Image classification data set "dataset" (zergar5/neural_network_1 on GitHub). Class labels (3): galaxies, nebulae, planets.

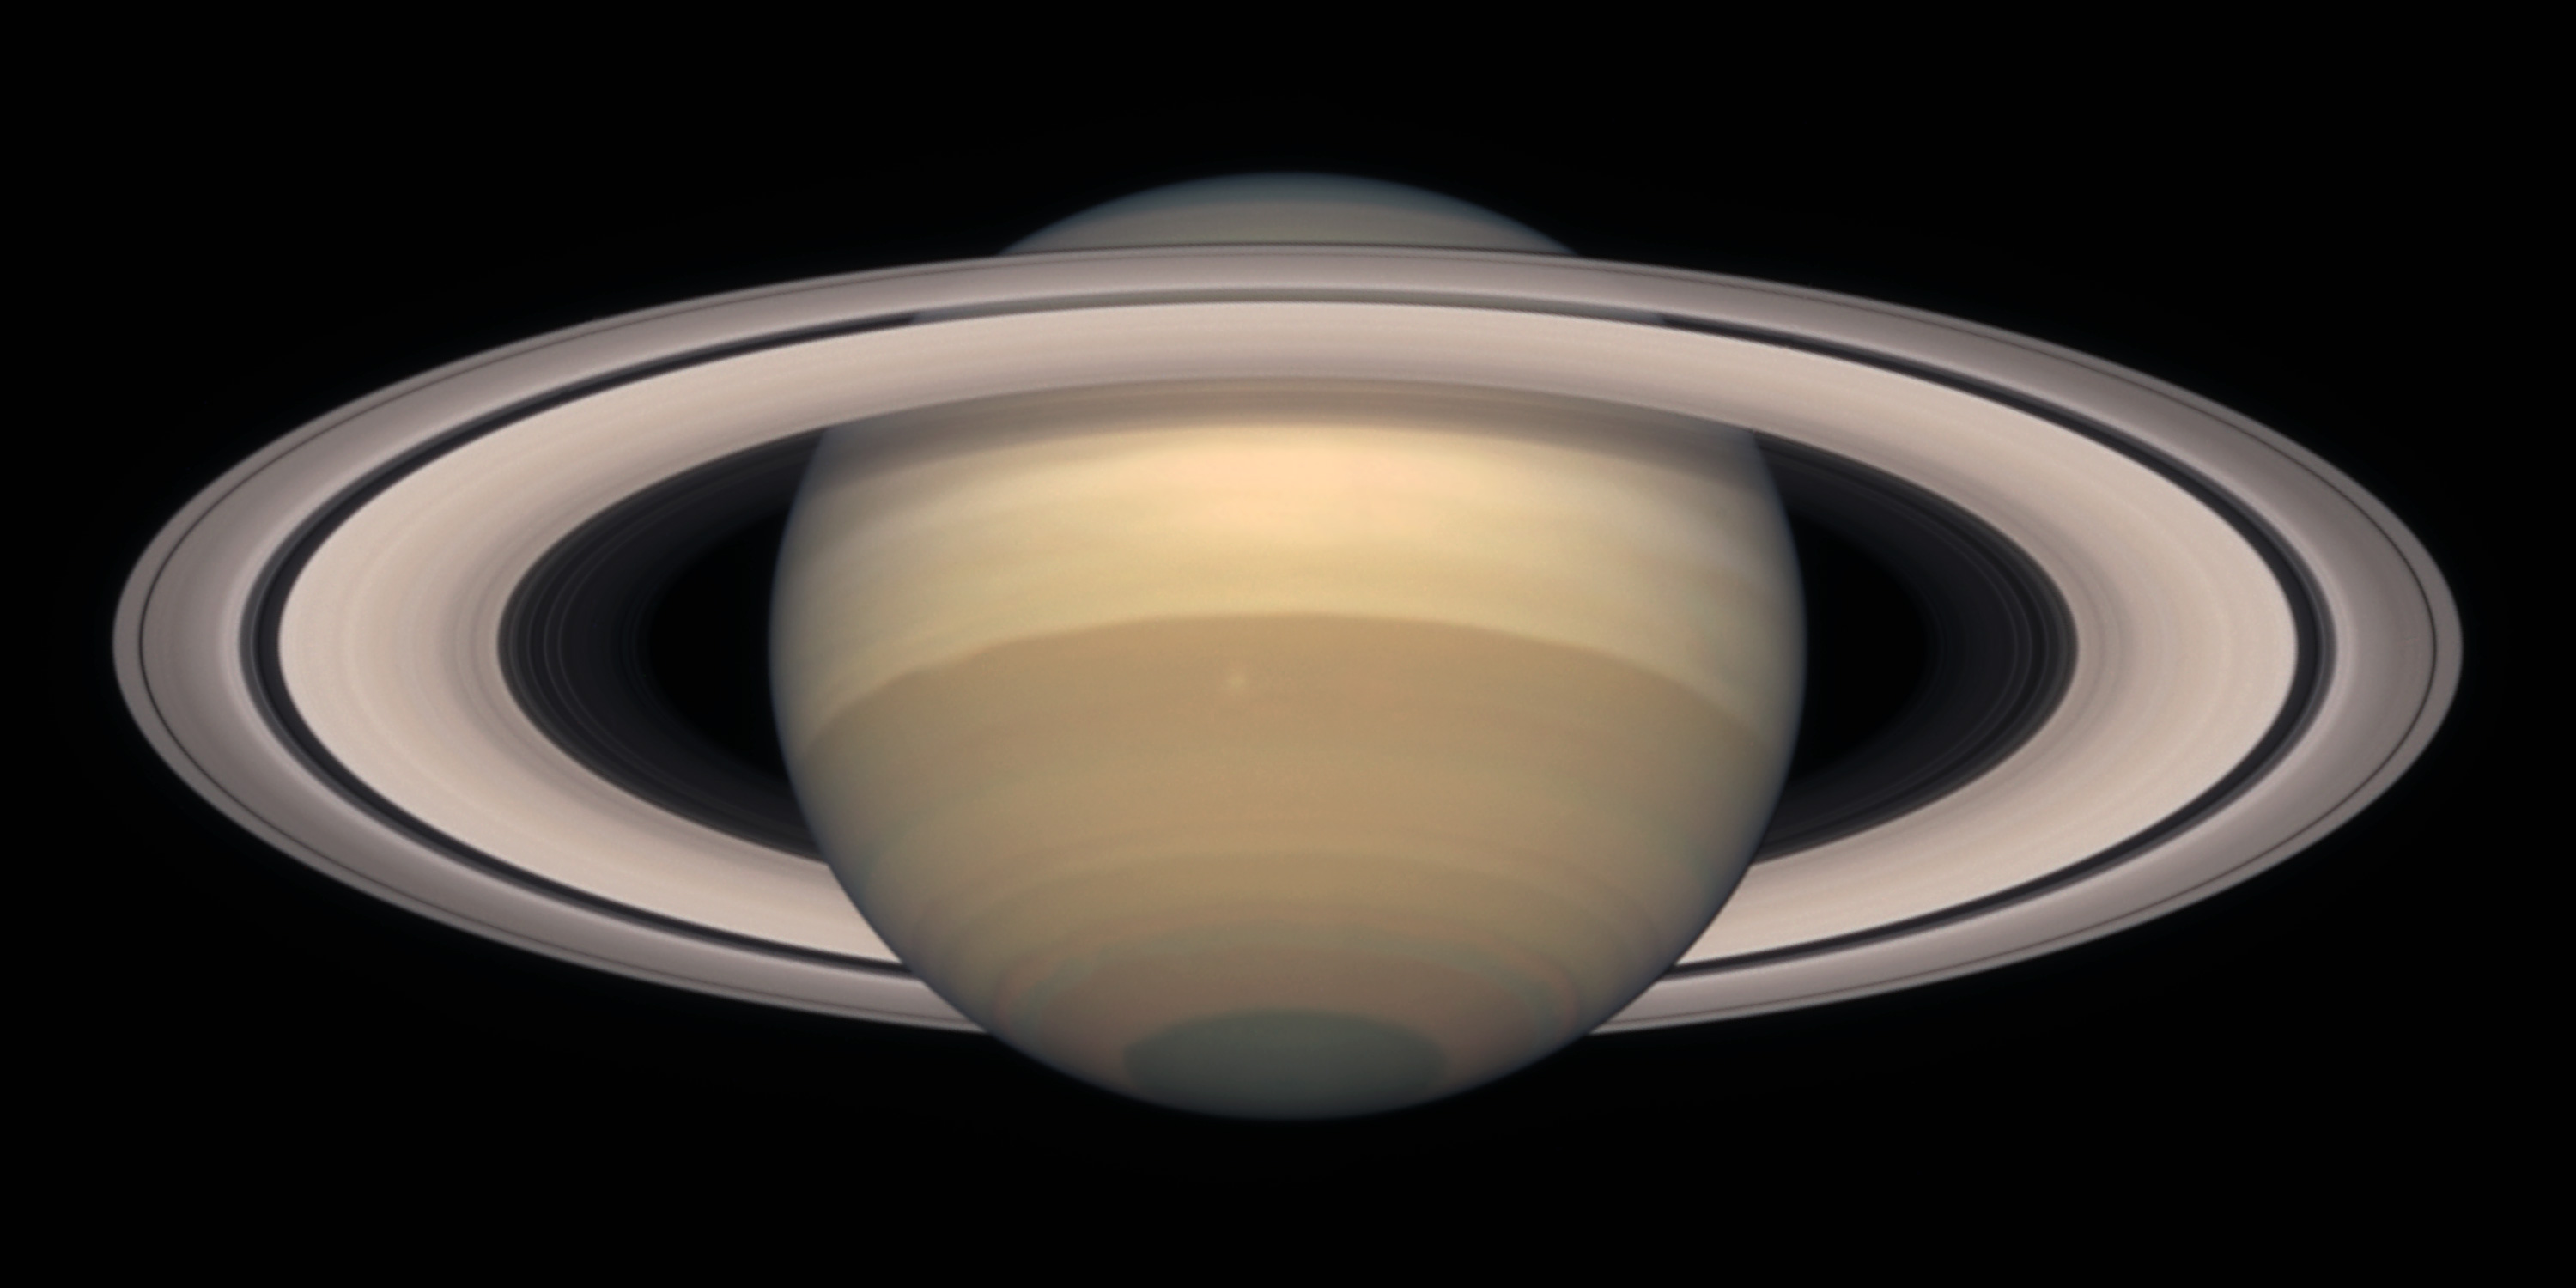
Label: planets

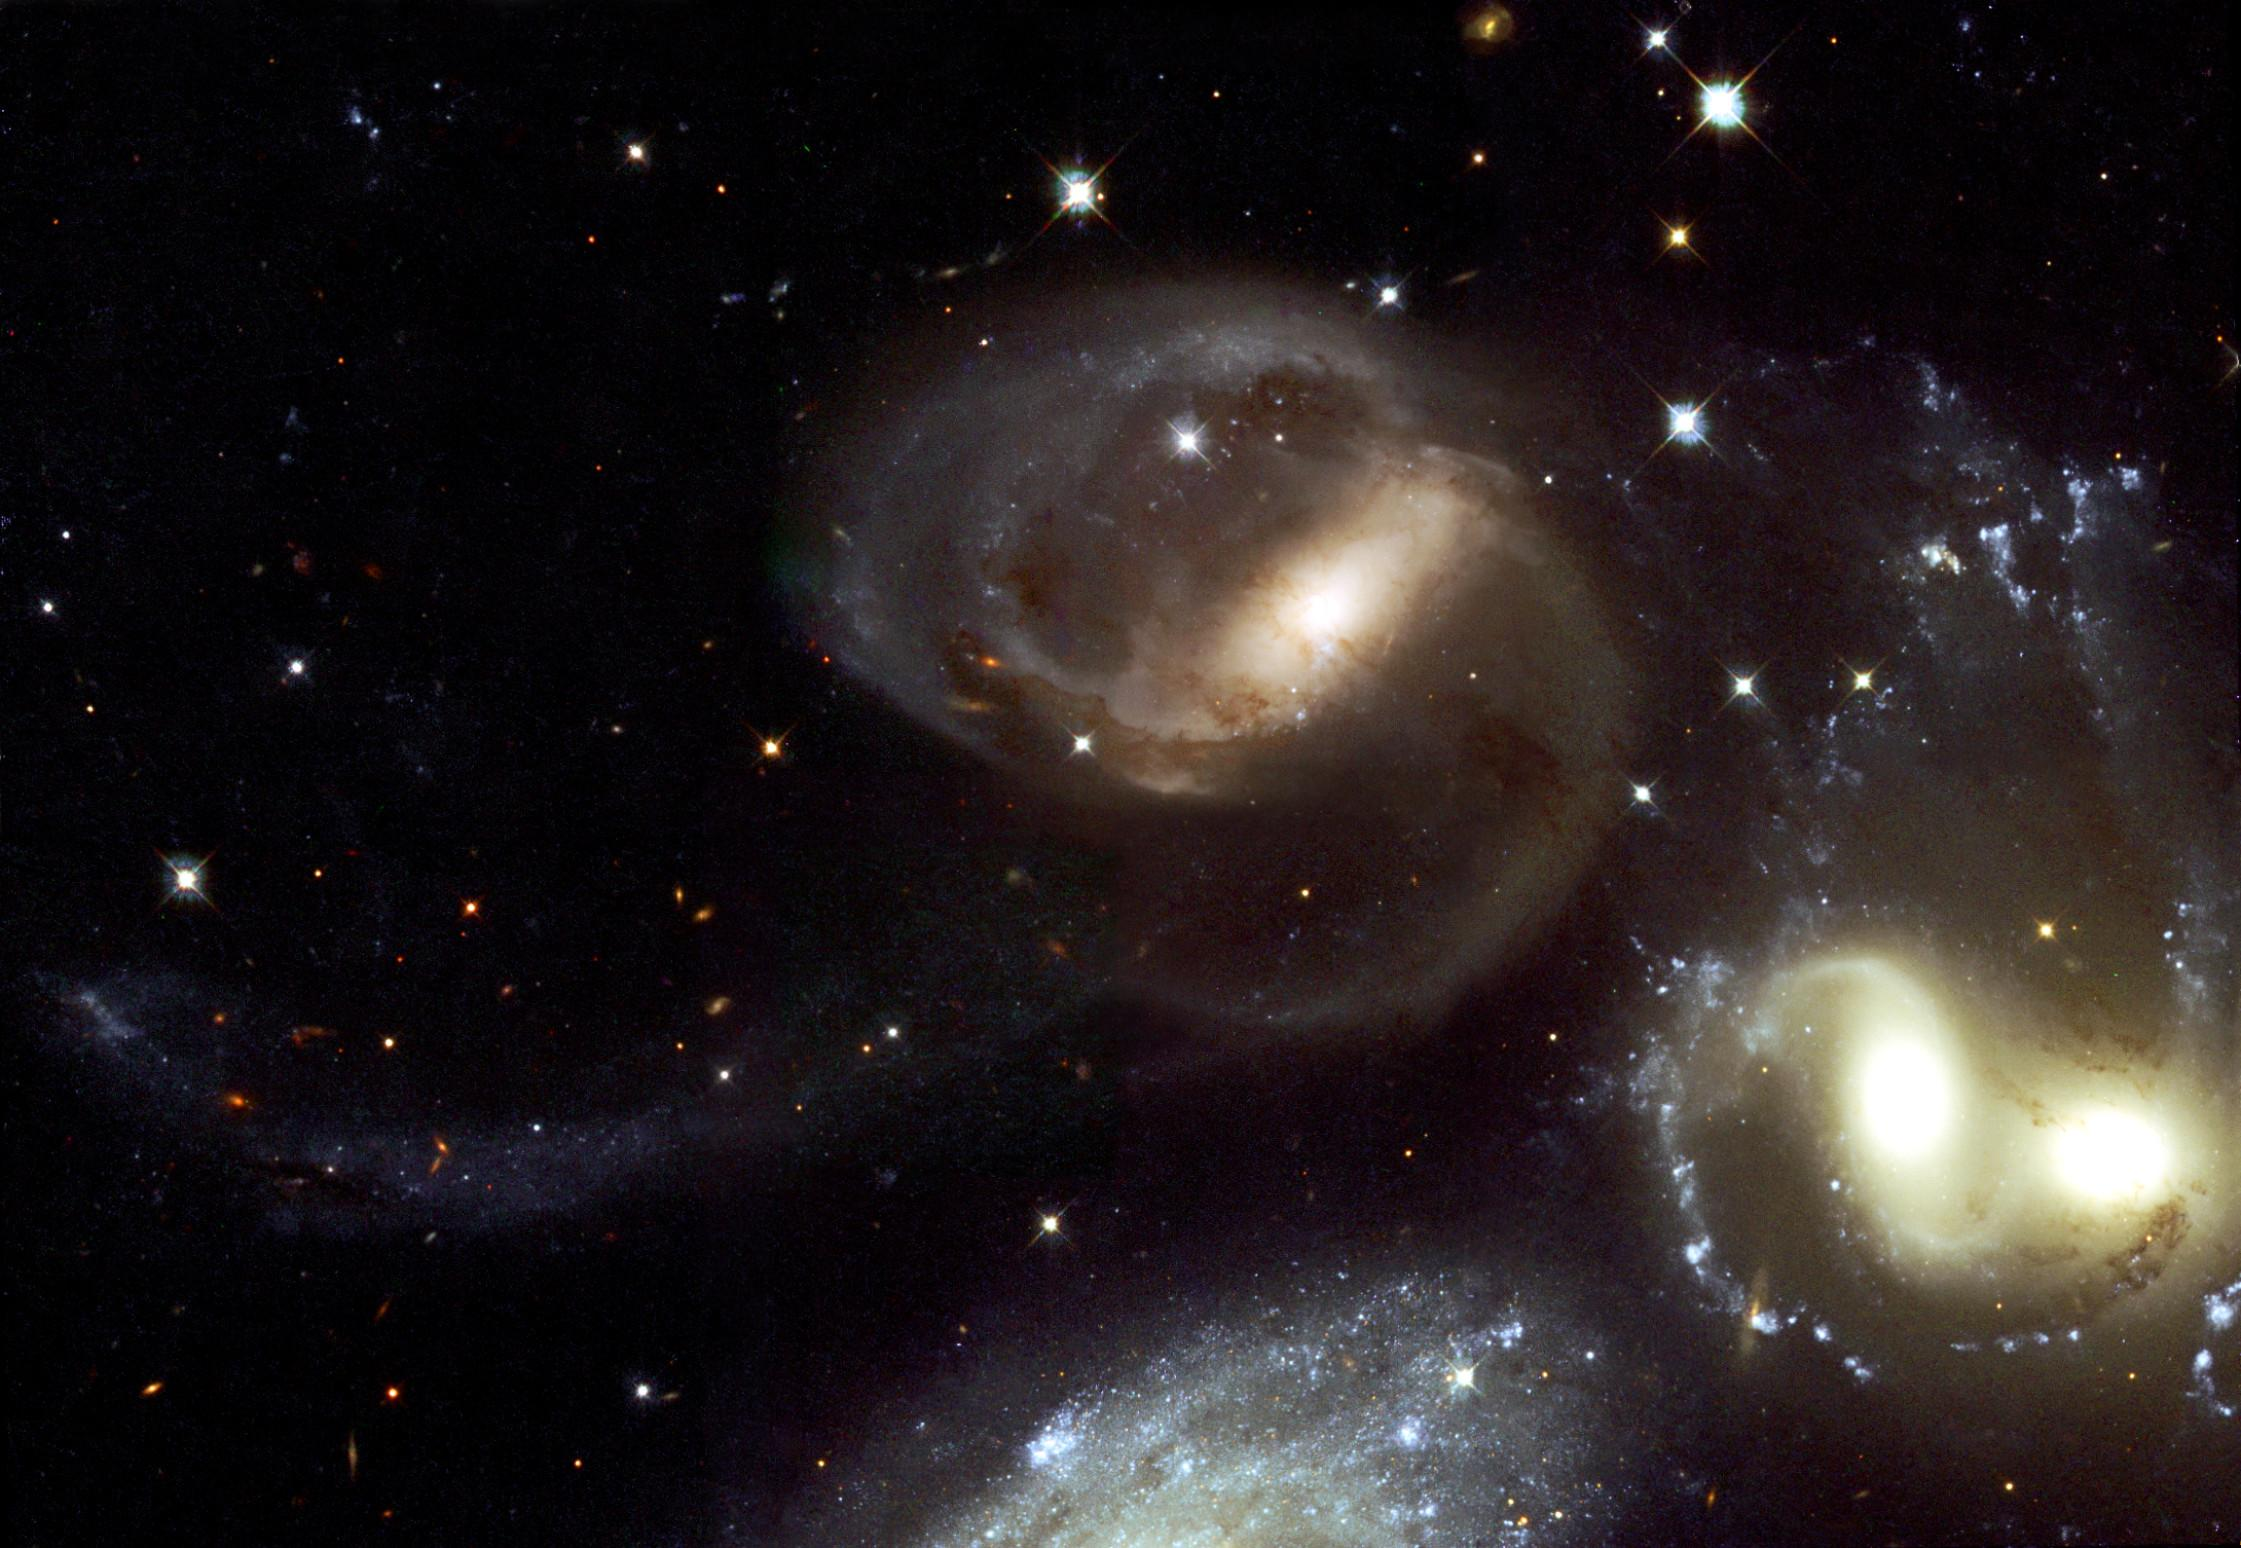
Label: galaxies

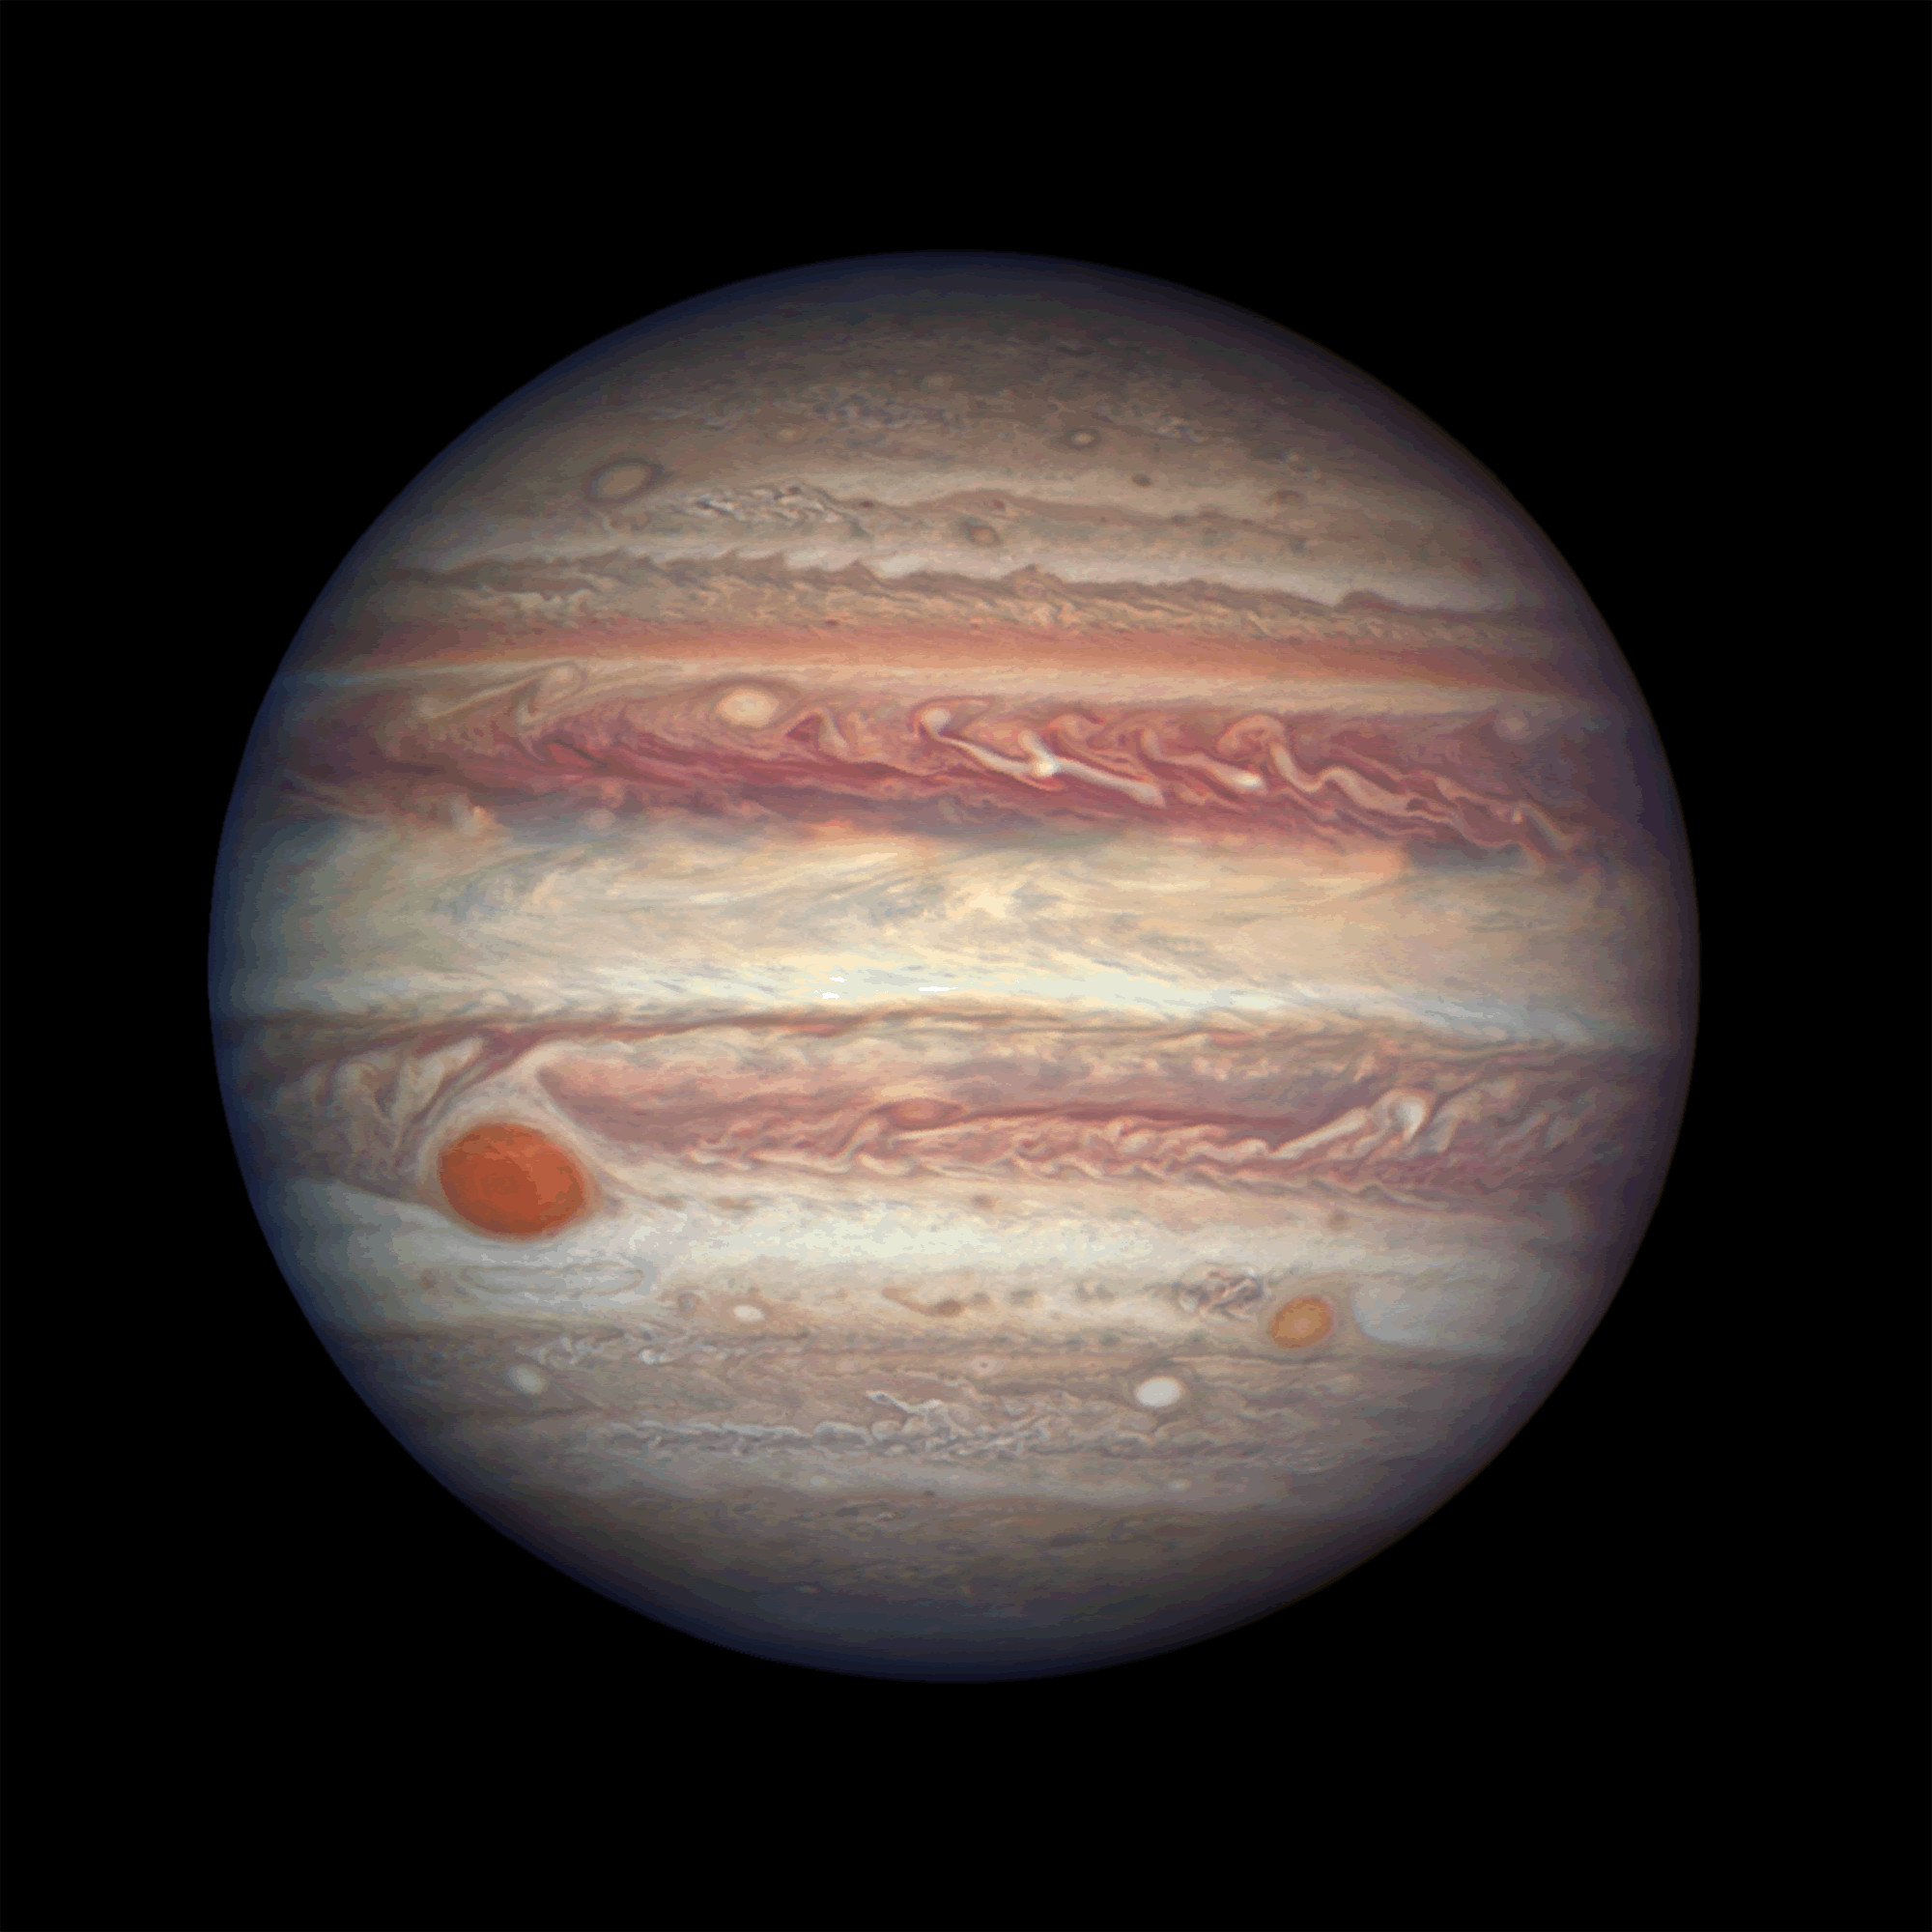
Label: planets

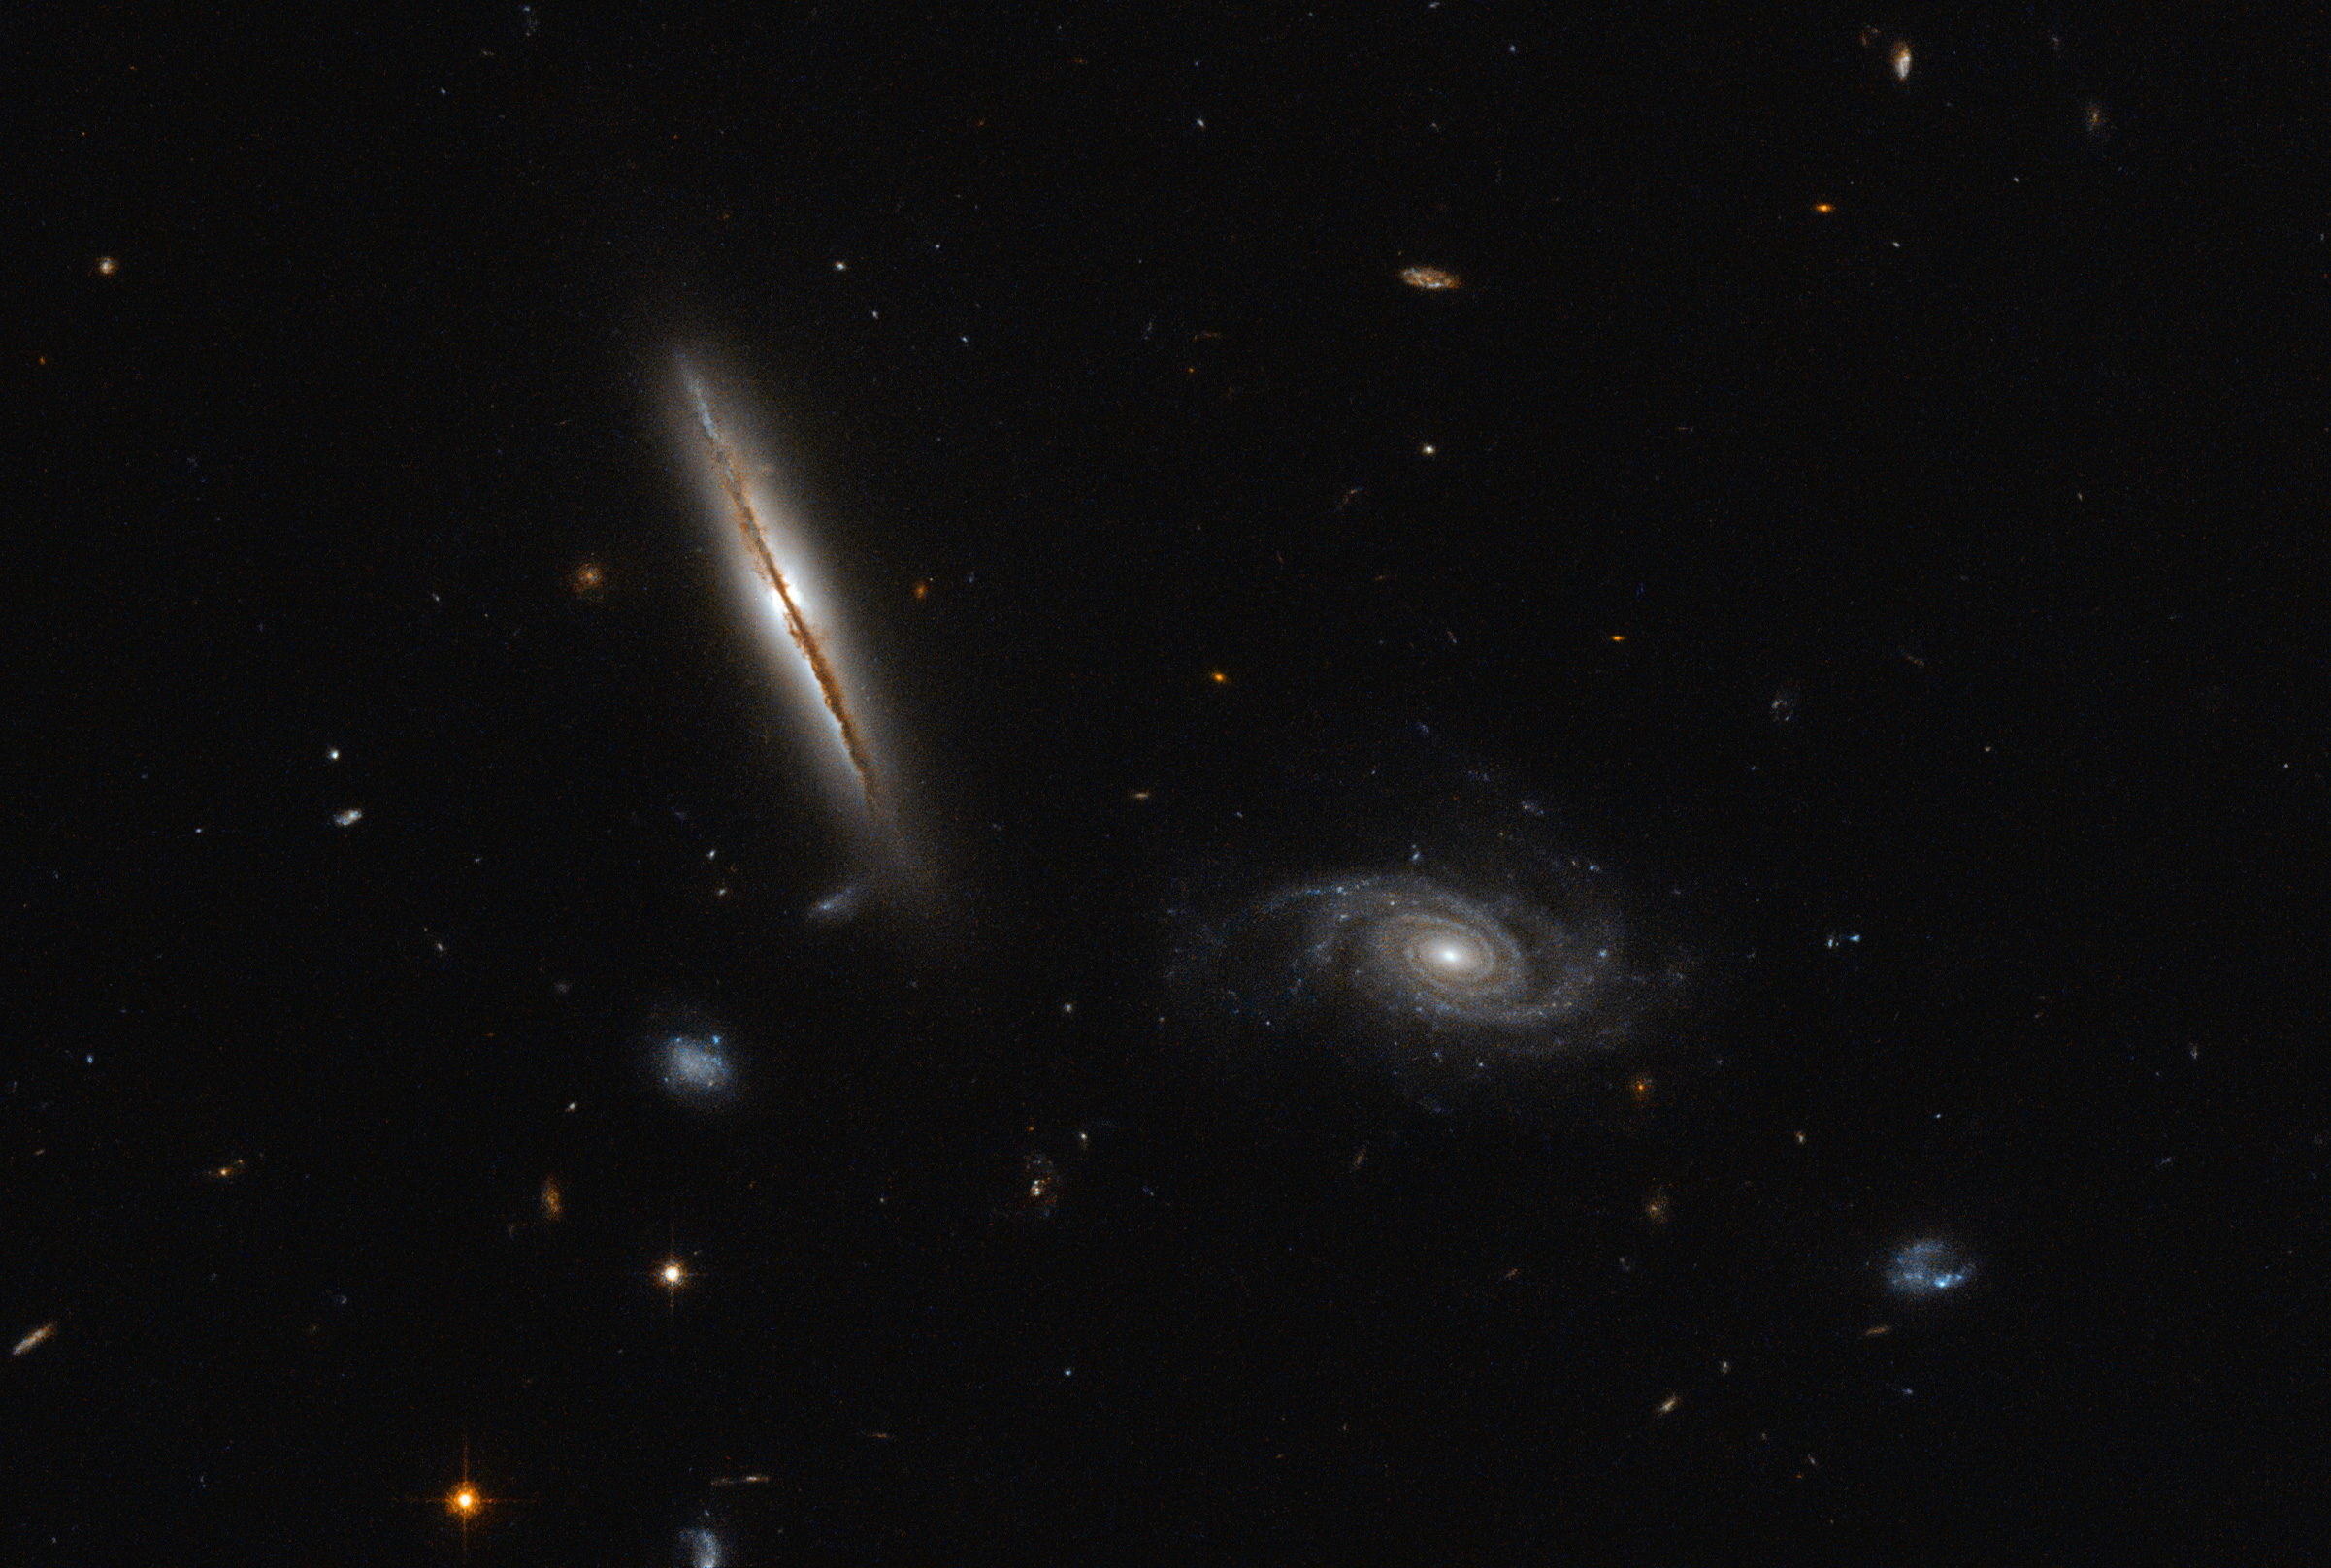
Label: galaxies

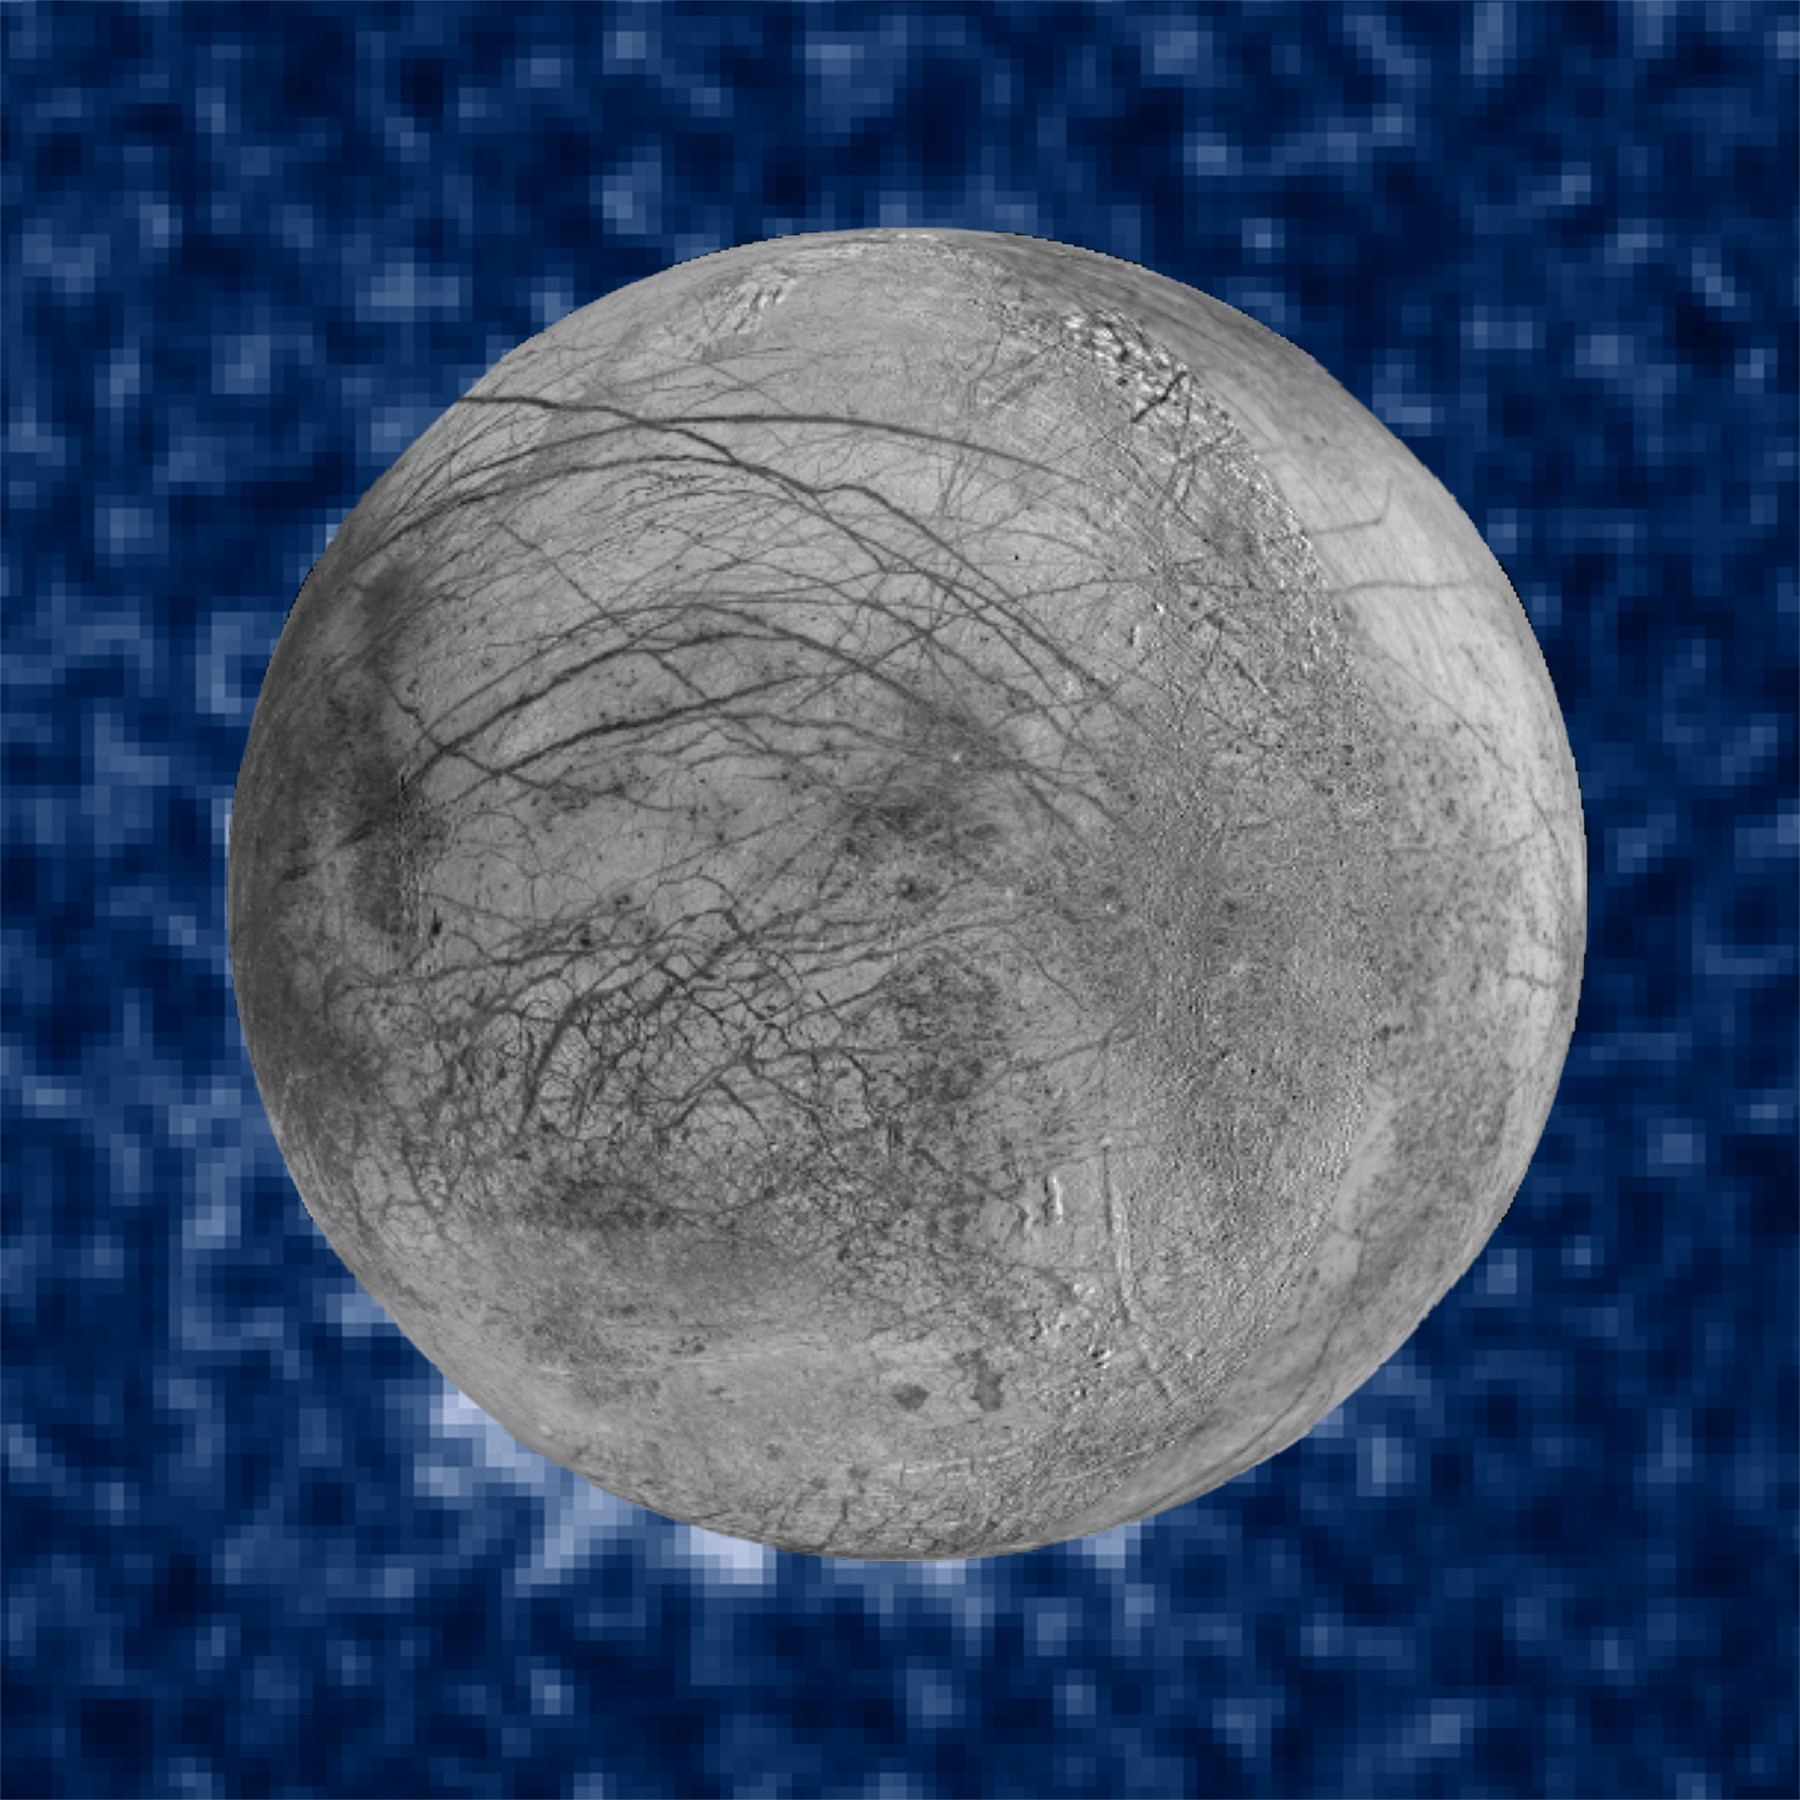
Label: planets
